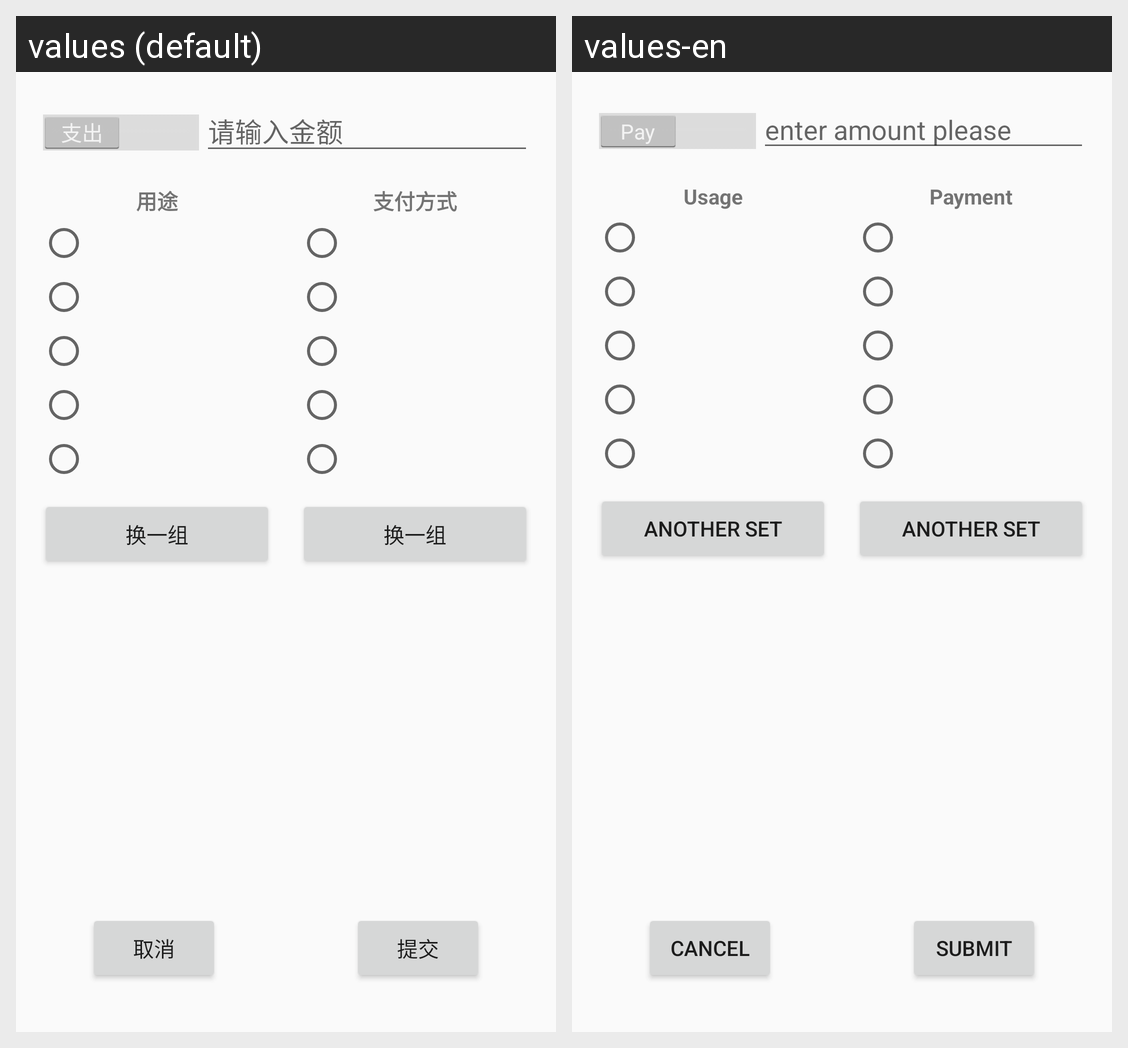

Locale-by-locale string values for the Android screen shown in this grid:
Android screen res/layout/activity_recording.xml rendered under 2 locales, left to right: values (default), values-en. Device: Nexus 5 (rendered at 1080×1920; each locale shown at half size, 540×960, under a caption strip naming it); theme android:Theme.Material.Light.
Strings drawn on this screen, with the default value and each locale's value (text and hints the layout hard-codes, and strings that could not be matched under every locale, appear in the picture but are not listed):

hint_recording_amount_needed
  values: 请输入金额
  values-en: enter amount please

recording_usage
  values: 用途
  values-en: Usage

recording_another_page
  values: 换一组
  values-en: another set

recording_payment
  values: 支付方式
  values-en: Payment

btn_recording_cancel
  values: 取消
  values-en: Cancel

btn_recording_submit
  values: 提交
  values-en: Submit
